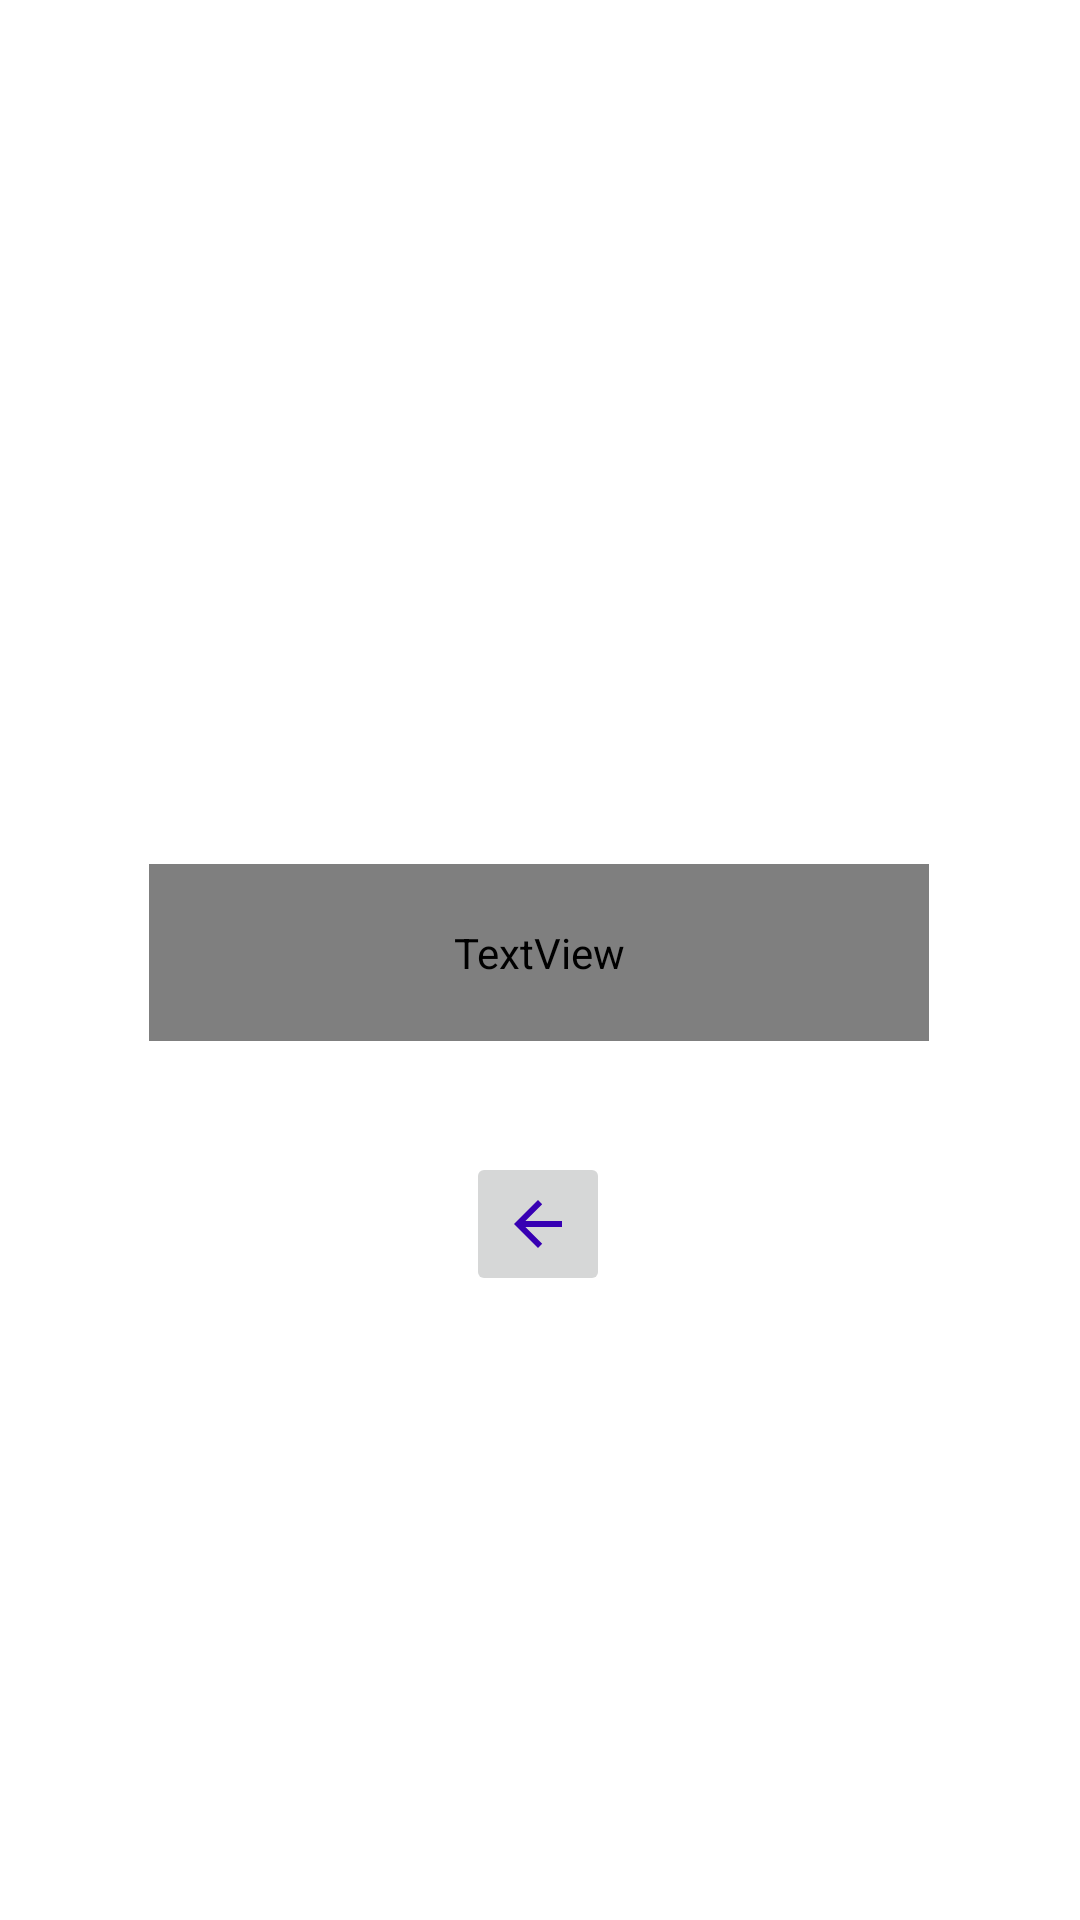

Layout XML and referenced resources for this Android screen:
<!-- AndroidManifest.xml: application theme Theme.AlbumsPhotosList -->
<!-- res/layout/fragment_photo_detail.xml -->
<?xml version="1.0" encoding="utf-8"?>
<androidx.constraintlayout.widget.ConstraintLayout xmlns:android="http://schemas.android.com/apk/res/android"
    xmlns:app="http://schemas.android.com/apk/res-auto"
    xmlns:tools="http://schemas.android.com/tools"
    android:layout_width="match_parent"
    android:layout_height="match_parent"

    tools:context=".ui.PhotoDetailFragment">


    <ImageView
        android:id="@+id/imgDetail"
        android:layout_width="292dp"
        android:layout_height="200dp"
        android:layout_marginTop="72dp"
        android:contentDescription="TODO"
        android:src="@drawable/ic_launcher_background"
        app:layout_constraintEnd_toEndOf="parent"
        app:layout_constraintStart_toStartOf="parent"
        app:layout_constraintTop_toTopOf="parent"
        tools:ignore="ImageContrastCheck" />

    <TextView
        android:id="@+id/tvTitleDetail"
        android:layout_width="260dp"
        android:layout_height="59dp"
        android:layout_marginTop="16dp"
        android:text="TextView"
        android:fontFamily="@font/roboto_bold"
        android:textAlignment="center"
        android:gravity="center"
        app:layout_constraintEnd_toEndOf="parent"
        app:layout_constraintHorizontal_bias="0.498"
        app:layout_constraintStart_toStartOf="parent"
        app:layout_constraintTop_toBottomOf="@+id/imgDetail" />

    <ImageButton
        android:id="@+id/imBack"
        android:layout_width="wrap_content"
        android:layout_height="wrap_content"
        android:layout_marginTop="37dp"
        android:minHeight="48dp"
        android:src="?attr/actionModeCloseDrawable"
        app:layout_constraintEnd_toEndOf="parent"
        app:layout_constraintHorizontal_bias="0.498"
        app:layout_constraintStart_toStartOf="parent"
        app:layout_constraintTop_toBottomOf="@+id/tvTitleDetail"
        tools:ignore="SpeakableTextPresentCheck"
        app:tint="@color/purple_700" />

</androidx.constraintlayout.widget.ConstraintLayout>
<!-- resources referenced by this layout -->
<resources>
  <color name="purple_700">#FF3700B3</color>
  <style name="Theme.AlbumsPhotosList" parent="Theme.MaterialComponents.DayNight.DarkActionBar">
          
          <item name="colorPrimary">@color/black</item>
          <item name="colorPrimaryVariant">@color/black</item>
          <item name="colorOnPrimary">@color/white</item>
          
          <item name="colorSecondary">@color/teal_200</item>
          <item name="colorSecondaryVariant">@color/teal_700</item>
          <item name="colorOnSecondary">@color/black</item>
          
          <item name="android:statusBarColor" tools:targetApi="l">?attr/colorPrimaryVariant</item>
          
      </style>
  <color name="black">#FF000000</color>
  <color name="white">#FFFFFFFF</color>
  <color name="teal_200">#FF03DAC5</color>
  <color name="teal_700">#FF018786</color>
</resources>
